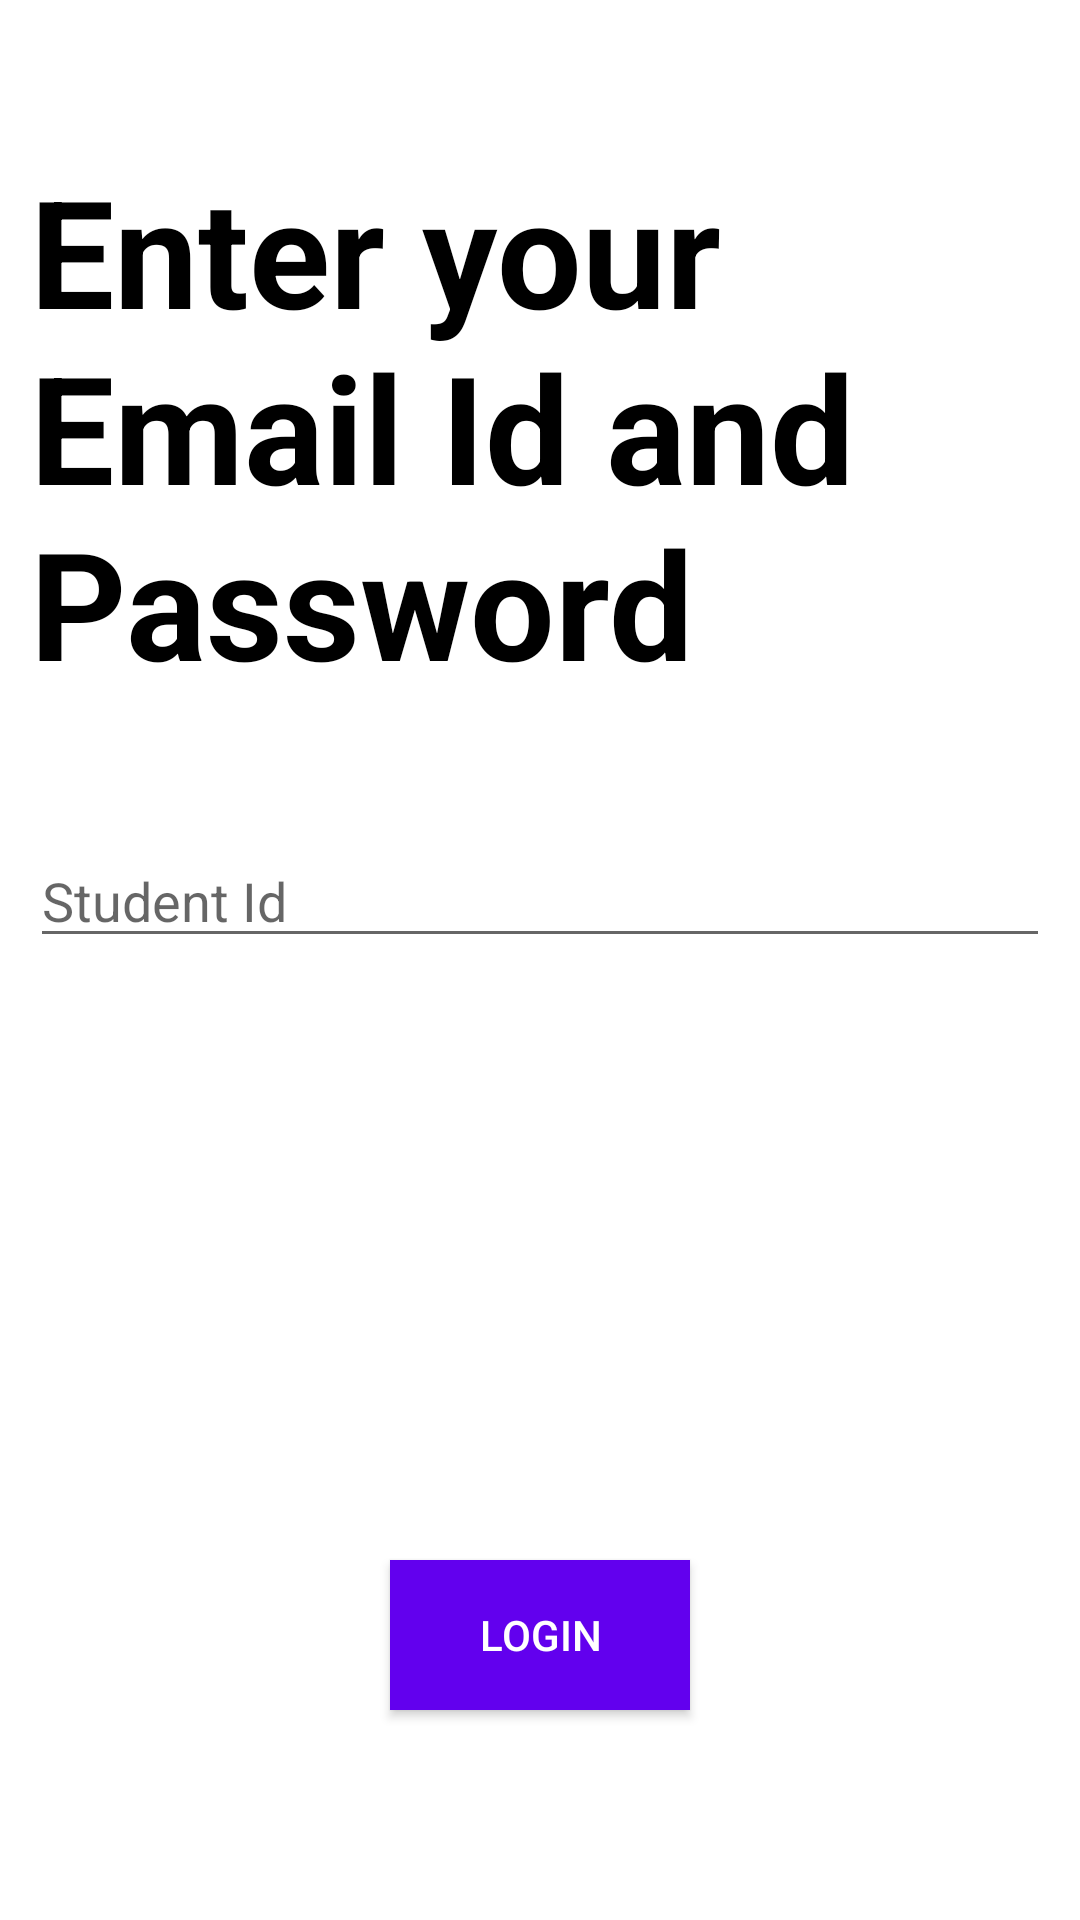

Here is an Android app screen rendered from its layout file. Give the layout XML and the strings, colors and styles it references.
<!-- AndroidManifest.xml: application theme AppTheme -->
<!-- res/layout/fragment_login.xml -->
<?xml version="1.0" encoding="utf-8"?>
<androidx.constraintlayout.widget.ConstraintLayout xmlns:android="http://schemas.android.com/apk/res/android"

    android:layout_width="match_parent"
    android:layout_height="match_parent"
    android:background="@color/white"
    xmlns:app="http://schemas.android.com/apk/res-auto"
    android:orientation="vertical"
    android:layout_marginStart="20dp"
    android:layout_marginEnd="20dp"
    android:padding="10dp">


    <TextView
        android:textColor="@color/black"
        android:layout_marginTop="40dp"
        app:layout_constraintHorizontal_bias="0.0"
        app:layout_constraintStart_toStartOf="parent"
        app:layout_constraintEnd_toEndOf="parent"
        app:layout_constraintTop_toTopOf="parent"
        android:textSize="50sp"
        android:id="@+id/title"
        android:layout_width="match_parent"
        android:layout_height="wrap_content"
        android:textStyle="bold"
        android:text="@string/enter_your_user_id_and_password" />


    <EditText
        android:id="@+id/studentId"
        android:layout_width="match_parent"
        android:layout_height="wrap_content"
        android:layout_marginTop="44dp"
        android:hint="@string/username_hint"
        android:inputType="numberDecimal"
        app:layout_constraintEnd_toEndOf="parent"
        app:layout_constraintHorizontal_bias="0.0"
        app:layout_constraintStart_toStartOf="parent"
        app:layout_constraintTop_toBottomOf="@+id/title" />

    <Button

        app:layout_constraintStart_toStartOf="parent"
        app:layout_constraintEnd_toEndOf="parent"
        android:id="@+id/loginButton"
        android:layout_width="100dp"
        android:layout_height="50dp"
        android:textColor="@color/white"
        android:background="@color/colorPrimary"
        android:text="@string/login"
        android:layout_marginBottom="60dp"
        app:layout_constraintBottom_toBottomOf="parent" />
</androidx.constraintlayout.widget.ConstraintLayout>
<!-- resources referenced by this layout -->
<resources>
  <string name="enter_your_user_id_and_password">Enter your Email Id and Password </string>
  <string name="login">Login</string>
  <string name="username_hint">Student Id</string>
  <style name="AppTheme" parent="Theme.AppCompat.Light.DarkActionBar">
          
          <item name="colorPrimary">@color/colorPrimary</item>
          <item name="colorPrimaryDark">@color/colorPrimaryDark</item>
          <item name="colorAccent">@color/colorAccent</item>
      </style>
  <!-- not gathered from this repository: default colours our renderer supplied (Android Studio template values) -->
  <color name="black">#FF000000</color>
  <color name="white">#FFFFFFFF</color>
  <color name="colorPrimary">#FF6200EE</color>
  <color name="colorPrimaryDark">#FF3700B3</color>
  <color name="colorAccent">#FF03DAC5</color>
</resources>
